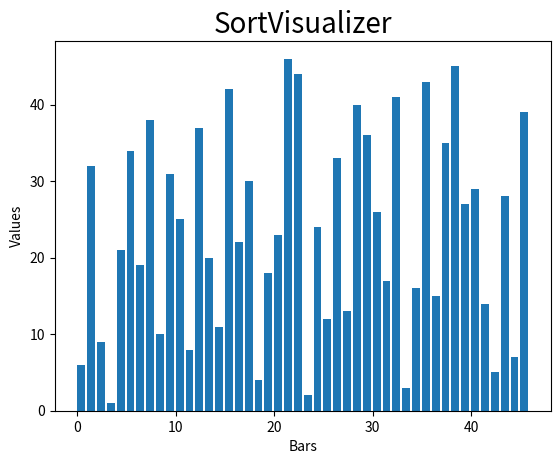

This chart was generated by the following Python code:
import numpy as np
import matplotlib.pyplot as plt
from matplotlib.animation import FuncAnimation
import random



#create random array
x=random.randrange(30, 50)
array= [i for i in range(1, x+1)]
random.shuffle(array)

def insertion_sort(array):

    for i in range(1, len(array)):

        key = array[i]

        j = i-1

        while j >= 0 and key < array[j]:

            array[j + 1] = array[j]
            j -= 1

            yield array

        array[j + 1] = key
        #array[i].set_color('r')
        yield array

generator = insertion_sort(array)
#algorithm= 'Insertion Sort'

fig, ax = plt.subplots()
#plt.bar(x,array)
ax.set_title("SortVisualizer", fontsize=20)
plt.xlabel('Bars')
plt.ylabel('Values')

set_xlim = (0, x)
set_ylim = (1.2* x)
text = ax.text(0.01, 0.95, "", transform=ax.transAxes)
iteration = [0]
rects = ax.bar(range(len(array)), array, align = 'edge')

def animate(A, rects, iteration):
  
    # setting the size of each bar equal
    # to the value of the elements
    for rect, val in zip(rects, A):
        rect.set_height(val)
  
    iteration[0] += 1
    #text.set_text("iterations : {}".format(iteration[0]))
  
  
anim = FuncAnimation(fig, func=animate,
                     fargs=(rects, iteration), frames=generator, interval=50,
                     repeat=False)

plt.show()